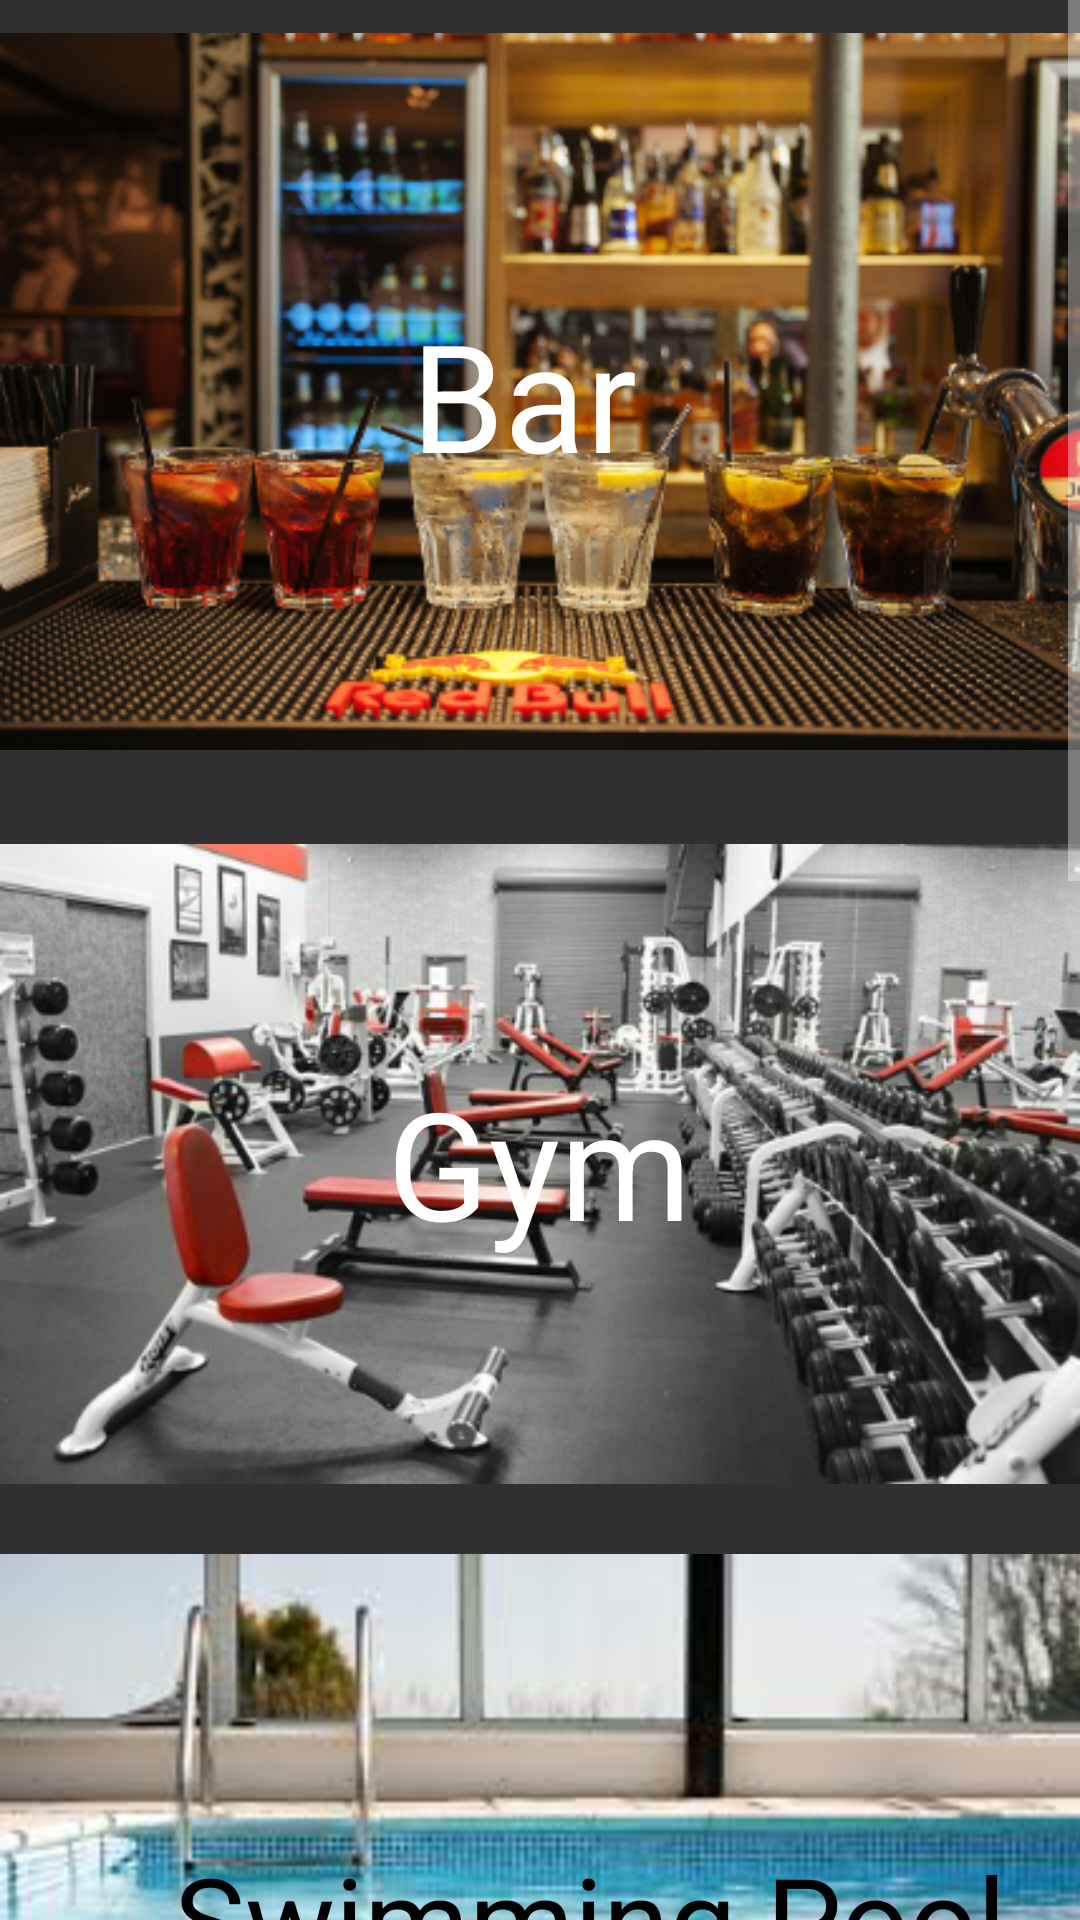

This screen was rendered from an Android layout file. Write that file and the resources it references.
<!-- AndroidManifest.xml: application theme Theme.AppCompat.NoActionBar -->
<!-- res/layout/activity_facility_list.xml -->
<?xml version="1.0" encoding="utf-8"?>
<ScrollView xmlns:android="http://schemas.android.com/apk/res/android"
    xmlns:app="http://schemas.android.com/apk/res-auto"
    xmlns:tools="http://schemas.android.com/tools"
    android:layout_width="match_parent"
    android:layout_height="match_parent"
    tools:context=".FacilityList">

    <RelativeLayout
        android:layout_width="match_parent"
        android:layout_height="wrap_content">

        <LinearLayout
            android:layout_width="match_parent"
            android:layout_height="match_parent"
            android:layout_alignParentStart="true"
            android:layout_alignParentTop="true"
            android:orientation="vertical">

            <ImageView
                android:id="@+id/imageView4"
                android:layout_width="match_parent"
                android:layout_height="261dp"
                app:srcCompat="@drawable/bar" />

            <ImageView
                android:id="@+id/imageView5"
                android:layout_width="match_parent"
                android:layout_height="wrap_content"
                app:srcCompat="@drawable/gym" />

            <ImageView
                android:id="@+id/imageView6"
                android:layout_width="400dp"
                android:layout_height="230dp"
                app:srcCompat="@drawable/swimmingpool" />

            <ImageView
                android:id="@+id/imageView7"
                android:layout_width="402dp"
                android:layout_height="266dp"
                app:srcCompat="@drawable/parking" />

            <ImageView
                android:id="@+id/imageView8"
                android:layout_width="503dp"
                android:layout_height="383dp"
                app:srcCompat="@drawable/pooltable" />
        </LinearLayout>

        <TextView
            android:id="@+id/textView"
            android:layout_width="86dp"
            android:layout_height="wrap_content"
            android:layout_alignParentTop="true"
            android:layout_centerHorizontal="true"
            android:layout_marginTop="98dp"
            android:text="Bar"
            android:textColor="@color/White"
            android:textSize="50sp" />

        <TextView
            android:id="@+id/textView2"
            android:layout_width="wrap_content"
            android:layout_height="wrap_content"
            android:layout_alignParentTop="true"
            android:layout_centerHorizontal="true"
            android:layout_marginTop="354dp"
            android:text="Gym"
            android:textColor="@color/White"
            android:textSize="50sp" />

        <TextView
            android:id="@+id/textView3"
            android:layout_width="298dp"
            android:layout_height="63dp"
            android:layout_below="@+id/textView2"
            android:layout_alignParentStart="true"
            android:layout_alignParentLeft="true"
            android:layout_marginStart="58dp"
            android:layout_marginLeft="58dp"
            android:layout_marginTop="192dp"
            android:text="Swimming Pool"
            android:textColor="@color/black"
            android:textSize="40sp" />

        <TextView
            android:id="@+id/textView4"
            android:layout_width="210dp"
            android:layout_height="85dp"
            android:layout_alignParentStart="true"
            android:layout_alignParentLeft="true"
            android:layout_alignParentTop="true"
            android:layout_marginStart="128dp"
            android:layout_marginLeft="128dp"
            android:layout_marginTop="836dp"
            android:text="Parking"
            android:textColor="@color/Black"
            android:textSize="50sp" />

        <TextView
            android:id="@+id/textView5"
            android:layout_width="262dp"
            android:layout_height="73dp"
            android:layout_alignParentStart="true"
            android:layout_alignParentLeft="true"
            android:layout_alignParentTop="true"
            android:layout_marginStart="99dp"
            android:layout_marginLeft="99dp"
            android:layout_marginTop="1121dp"
            android:text="Pool Table"
            android:textColor="@color/Black"
            android:textSize="50sp" />

    </RelativeLayout>
</ScrollView>
<!-- resources referenced by this layout -->
<resources>
  <color name="Black">#000000</color>
  <color name="White">#ffffff</color>
  <color name="black">#000000</color>
  <!-- drawable bar: png bitmap (drawable, 220857 bytes) -->
  <!-- drawable gym: png bitmap (drawable, 157764 bytes) -->
  <!-- drawable parking: png bitmap (drawable, 43339 bytes) -->
  <!-- drawable pooltable: png bitmap (drawable, 189736 bytes) -->
  <!-- drawable swimmingpool: png bitmap (drawable, 64845 bytes) -->
</resources>
